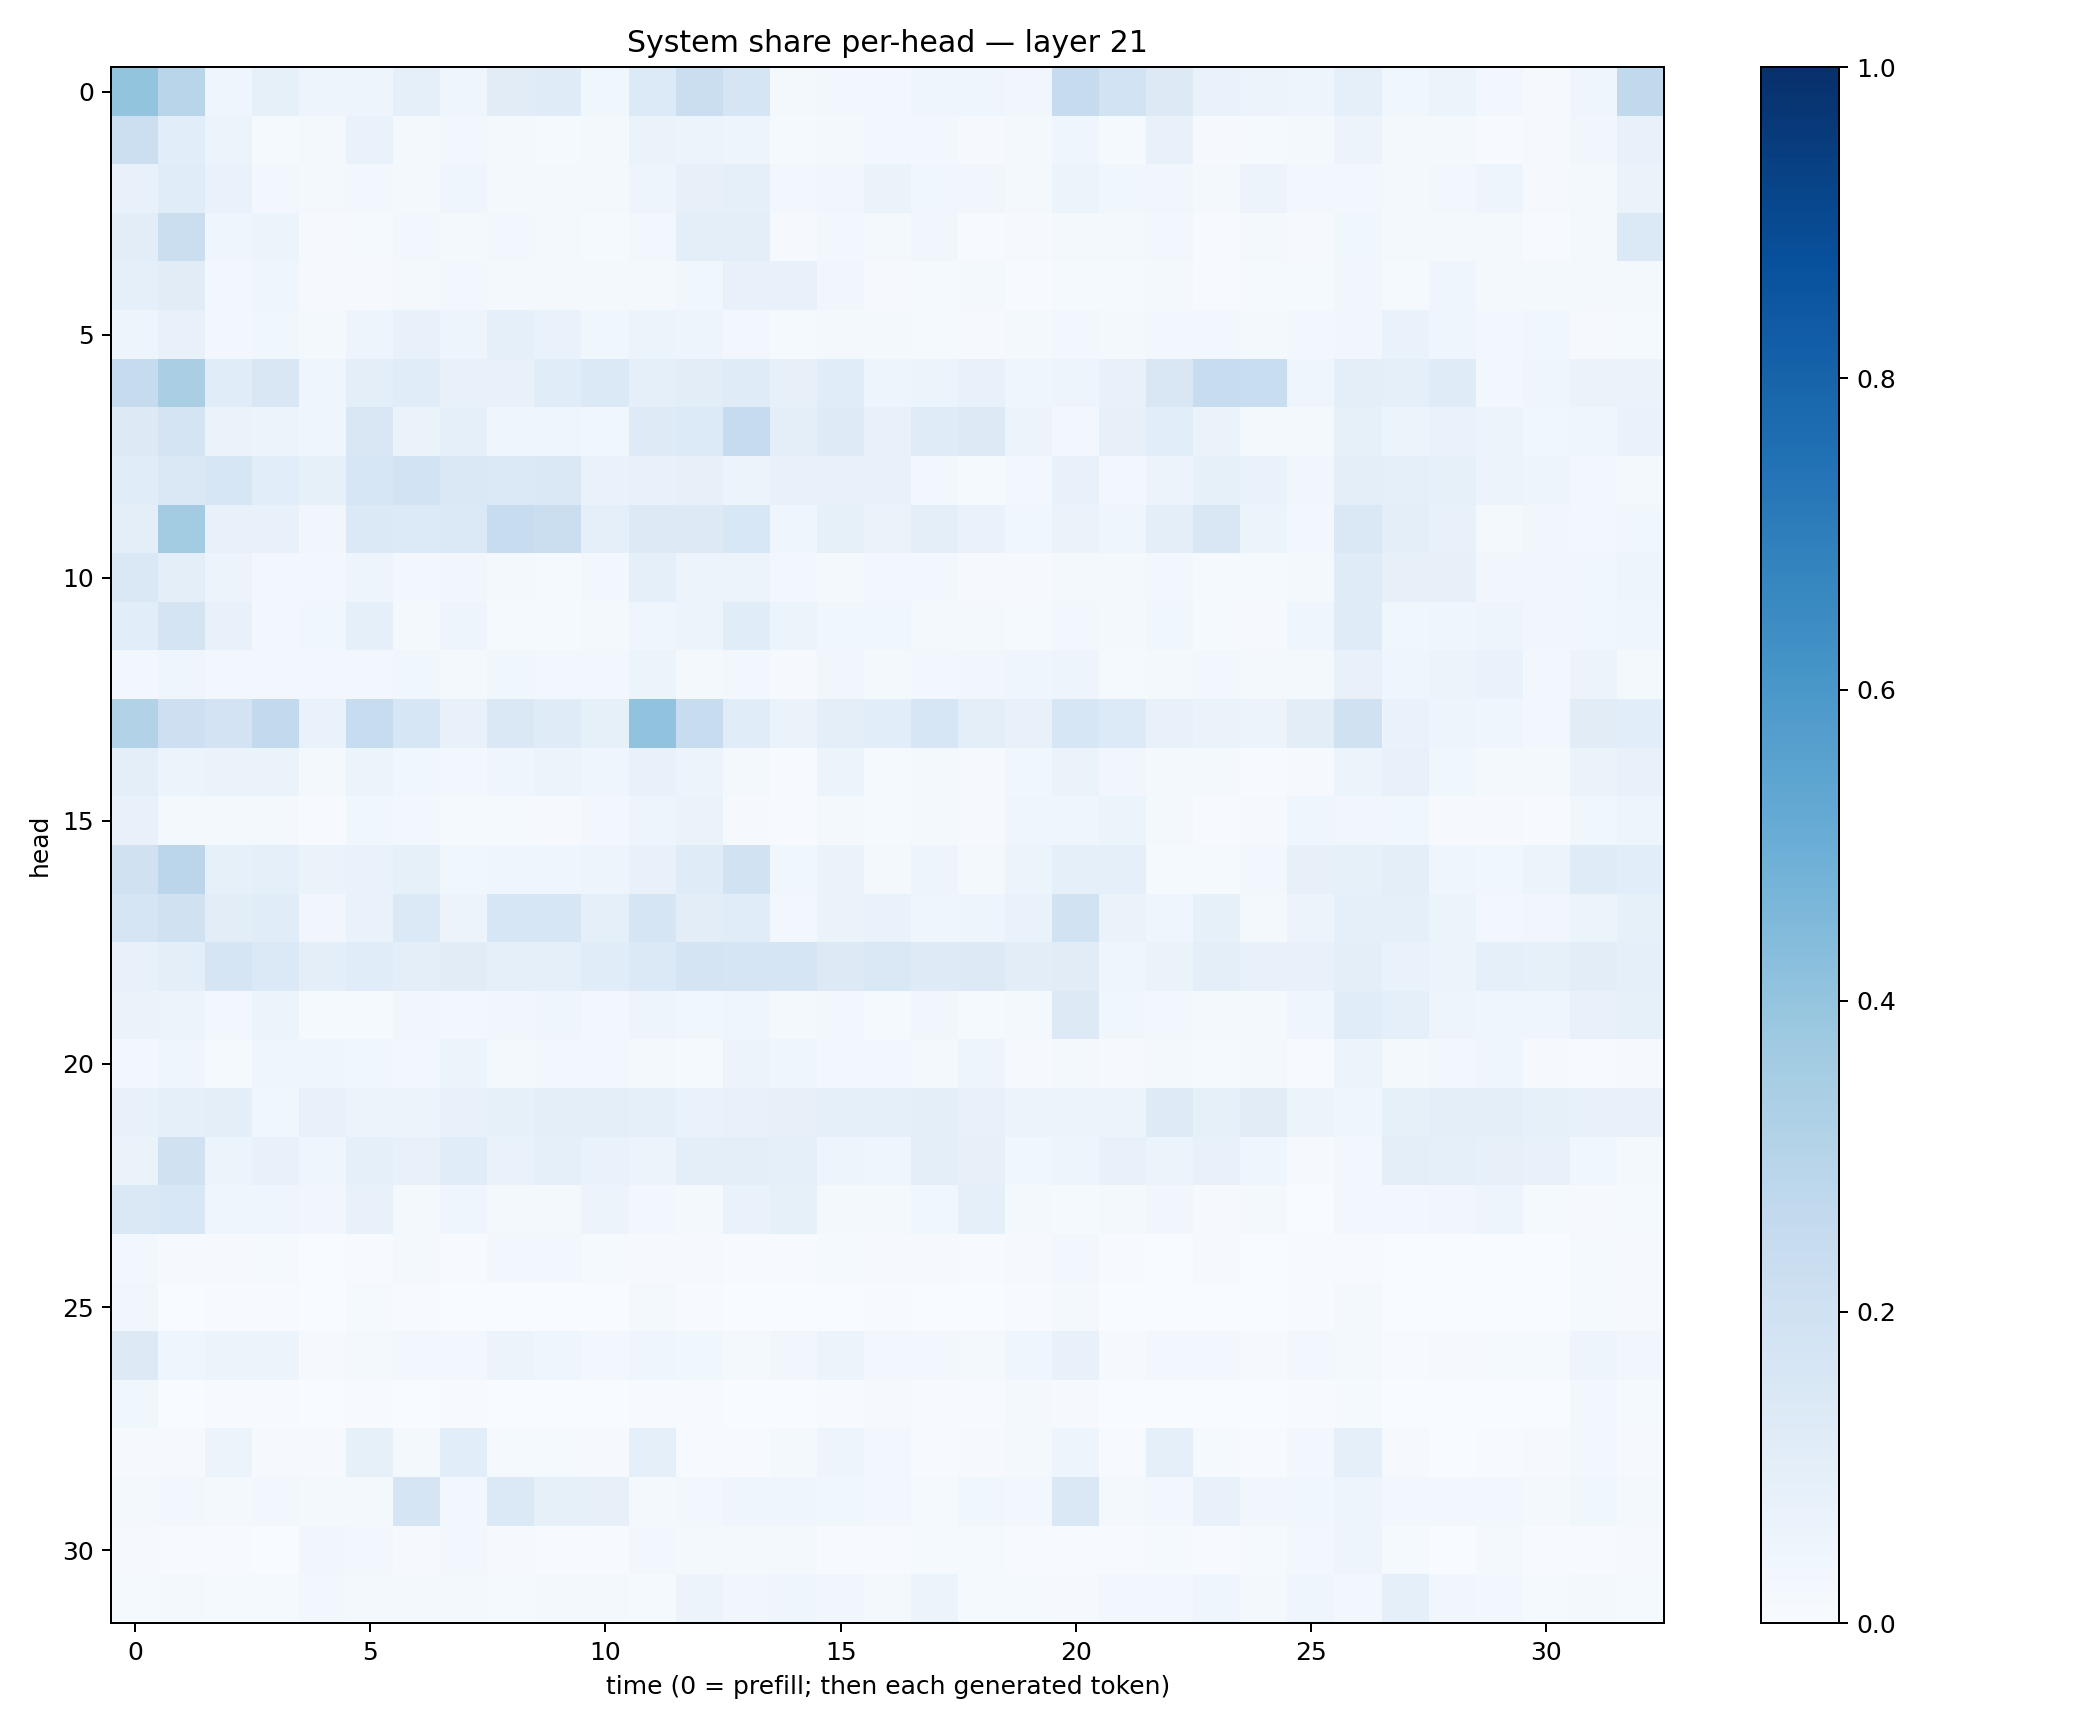

Source data for this figure (header and first rows):
0.40078652, 0.28970394, 0.040346462, 0.082125574, 0.047022905, 0.04737328, 0.09317488, 0.04548779, 0.11149092, 0.11893583, 0.03690284, 0.13458405, 0.22019497, 0.1655757, 0.018187735, 0.024518209, 0.027469011, 0.046673663, 0.0429911, 0.032209776, 0.24374254, 0.18431368, 0.12769093, 0.06971502
0.2159, 0.1061, 0.05254, 0.01547, 0.01696, 0.06721, 0.02294, 0.02847, 0.02306, 0.01187, 0.0174, 0.06595, 0.05202, 0.04701, 0.01517, 0.02285, 0.02632, 0.03087, 0.01095, 0.01827, 0.03941, 0.01275, 0.07291, 0.01045
0.0706, 0.1142, 0.06671, 0.02386, 0.01712, 0.02724, 0.02034, 0.04192, 0.01788, 0.02242, 0.02016, 0.04864, 0.07926, 0.09018, 0.02944, 0.03259, 0.06639, 0.03882, 0.03168, 0.01576, 0.05128, 0.0384, 0.032, 0.02333
0.1037, 0.2191, 0.04223, 0.05101, 0.008505, 0.01428, 0.02953, 0.01793, 0.02366, 0.02129, 0.01345, 0.02783, 0.0942, 0.09535, 0.008044, 0.0304, 0.01702, 0.03361, 0.006279, 0.009295, 0.02095, 0.01986, 0.02576, 0.004725
0.09017, 0.1109, 0.02538, 0.04581, 0.01095, 0.008635, 0.02306, 0.02462, 0.01975, 0.02126, 0.01873, 0.01617, 0.03581, 0.07799, 0.07309, 0.0333, 0.009049, 0.01506, 0.02324, 0.006466, 0.01475, 0.01352, 0.01857, 0.007619
0.04858, 0.07548, 0.02376, 0.03729, 0.01736, 0.04873, 0.07746, 0.04745, 0.09256, 0.06657, 0.03564, 0.05086, 0.04761, 0.02794, 0.01533, 0.02213, 0.01906, 0.01322, 0.007967, 0.01827, 0.02784, 0.01723, 0.02375, 0.02722
0.2422, 0.3383, 0.1161, 0.1485, 0.04652, 0.0999, 0.1146, 0.07552, 0.07442, 0.1156, 0.1403, 0.0865, 0.1033, 0.1202, 0.0809, 0.1154, 0.04721, 0.05908, 0.07088, 0.03986, 0.0501, 0.07244, 0.1509, 0.2358
0.1291, 0.1782, 0.06312, 0.06222, 0.04166, 0.1512, 0.06317, 0.08996, 0.04318, 0.04382, 0.03837, 0.1217, 0.1345, 0.2435, 0.1014, 0.1214, 0.07228, 0.1193, 0.1251, 0.05572, 0.02889, 0.08176, 0.1091, 0.06266
0.1164, 0.1475, 0.1626, 0.1057, 0.0844, 0.1632, 0.1867, 0.1421, 0.1376, 0.1437, 0.06797, 0.07651, 0.07882, 0.05248, 0.0762, 0.07786, 0.07356, 0.0277, 0.01505, 0.02375, 0.077, 0.02841, 0.05743, 0.08511
0.09513, 0.3587, 0.07615, 0.07598, 0.03462, 0.1378, 0.1329, 0.1377, 0.2377, 0.2242, 0.08621, 0.1328, 0.1267, 0.1545, 0.04563, 0.08368, 0.06301, 0.09532, 0.06879, 0.03804, 0.06371, 0.04436, 0.09376, 0.1487
0.1416, 0.1003, 0.05678, 0.03111, 0.02716, 0.04916, 0.0271, 0.03456, 0.01938, 0.01521, 0.02932, 0.09348, 0.05663, 0.05815, 0.02964, 0.02184, 0.02349, 0.02412, 0.009681, 0.01124, 0.0194, 0.01784, 0.02863, 0.01529
0.1063, 0.1765, 0.07453, 0.02826, 0.03828, 0.08838, 0.02136, 0.05018, 0.01498, 0.01558, 0.02239, 0.04218, 0.05212, 0.1167, 0.05908, 0.03566, 0.03867, 0.02014, 0.02145, 0.01496, 0.02541, 0.01767, 0.03804, 0.01179
0.02991, 0.0411, 0.02996, 0.02952, 0.02557, 0.02802, 0.03658, 0.02271, 0.03702, 0.03057, 0.0287, 0.051, 0.021, 0.02721, 0.008743, 0.03323, 0.02132, 0.02833, 0.0334, 0.04609, 0.04935, 0.01292, 0.0199, 0.02356
0.3124, 0.2137, 0.1805, 0.2582, 0.07016, 0.241, 0.1578, 0.07684, 0.1476, 0.1206, 0.08348, 0.4024, 0.2384, 0.1161, 0.06579, 0.09722, 0.1059, 0.1626, 0.09713, 0.07394, 0.1612, 0.1349, 0.07477, 0.06534
0.101, 0.05108, 0.06276, 0.06321, 0.01586, 0.05377, 0.03865, 0.03081, 0.0449, 0.06179, 0.04602, 0.07118, 0.05792, 0.02122, 0.005608, 0.05097, 0.01291, 0.01911, 0.008948, 0.03586, 0.06269, 0.03275, 0.02023, 0.02216
0.07698, 0.01615, 0.02274, 0.01667, 0.006701, 0.03583, 0.02686, 0.01489, 0.01235, 0.01057, 0.0261, 0.04895, 0.06421, 0.008001, 0.00549, 0.01752, 0.01511, 0.02022, 0.01001, 0.04083, 0.04356, 0.05875, 0.01815, 0.004581
0.1958, 0.2837, 0.08236, 0.08906, 0.0642, 0.06772, 0.08429, 0.03861, 0.0416, 0.0467, 0.048, 0.07038, 0.1187, 0.1901, 0.03828, 0.06386, 0.02294, 0.04848, 0.01682, 0.06141, 0.08683, 0.08742, 0.0148, 0.01443
0.1646, 0.197, 0.102, 0.1137, 0.03445, 0.06657, 0.1372, 0.05753, 0.1631, 0.1631, 0.08646, 0.1647, 0.1033, 0.117, 0.03101, 0.06329, 0.06873, 0.04527, 0.04788, 0.06758, 0.1897, 0.06559, 0.04481, 0.08366
0.07173, 0.09657, 0.1697, 0.139, 0.09676, 0.1156, 0.0982, 0.1099, 0.09307, 0.08964, 0.1172, 0.1396, 0.1729, 0.1641, 0.1665, 0.1259, 0.1412, 0.1247, 0.1307, 0.1047, 0.1123, 0.04648, 0.06296, 0.1009
0.06484, 0.05437, 0.03123, 0.06104, 0.01417, 0.01201, 0.03214, 0.02866, 0.03353, 0.04153, 0.02931, 0.04731, 0.03816, 0.04157, 0.01592, 0.02426, 0.01211, 0.03407, 0.01494, 0.02248, 0.1264, 0.03771, 0.03007, 0.0157
0.03097, 0.04044, 0.01182, 0.04619, 0.04547, 0.03747, 0.02451, 0.05448, 0.02087, 0.02873, 0.0294, 0.01869, 0.01391, 0.05482, 0.04673, 0.02455, 0.02622, 0.02187, 0.04786, 0.009328, 0.01966, 0.009042, 0.01866, 0.01344
0.07063, 0.08867, 0.09634, 0.03846, 0.07095, 0.06003, 0.05696, 0.07178, 0.08294, 0.09473, 0.1013, 0.08771, 0.06781, 0.07315, 0.07817, 0.09301, 0.0912, 0.09546, 0.07061, 0.05818, 0.05851, 0.05272, 0.1242, 0.08356
0.06638, 0.1972, 0.05976, 0.07704, 0.04166, 0.09, 0.07469, 0.1153, 0.06864, 0.08665, 0.06984, 0.05763, 0.0956, 0.09683, 0.0917, 0.04808, 0.0425, 0.09579, 0.08014, 0.03604, 0.0502, 0.07119, 0.06131, 0.07665
0.1469, 0.1553, 0.04247, 0.04184, 0.03153, 0.07197, 0.02186, 0.04007, 0.01652, 0.01625, 0.05747, 0.02995, 0.0218, 0.06882, 0.08405, 0.01596, 0.02284, 0.03721, 0.09283, 0.01691, 0.0136, 0.01681, 0.03513, 0.01164
0.03099, 0.01003, 0.008925, 0.01186, 0.002599, 0.006945, 0.02228, 0.006775, 0.02459, 0.02731, 0.01531, 0.009801, 0.01052, 0.004447, 0.007591, 0.01422, 0.009871, 0.009597, 0.006066, 0.008096, 0.02854, 0.004235, 0.003588, 0.01054
0.03259, 0.002255, 0.005858, 0.00407, 0.002299, 0.01211, 0.005927, 0.00279, 0.003203, 0.002704, 0.003819, 0.02006, 0.004296, 0.001121, 0.002137, 0.00389, 0.006627, 0.002603, 0.001646, 0.006914, 0.02246, 0.00197, 0.003739, 0.0006577
0.1276, 0.03912, 0.0603, 0.05593, 0.007883, 0.01815, 0.02937, 0.02857, 0.05728, 0.03964, 0.02764, 0.04336, 0.03529, 0.02199, 0.034, 0.05079, 0.03114, 0.03045, 0.02034, 0.04392, 0.07239, 0.008003, 0.02406, 0.02405
0.03851, 0.002747, 0.007724, 0.004562, 0.001506, 0.004479, 0.001734, 0.004052, 0.001605, 0.0008322, 0.0008733, 0.006487, 0.006543, 0.003383, 0.002029, 0.0041, 0.009721, 0.006831, 0.004094, 0.02127, 0.0108, 0.001507, 0.003597, 0.000725
0.008584, 0.008293, 0.05365, 0.009242, 0.01056, 0.08536, 0.01871, 0.1067, 0.01499, 0.01452, 0.009668, 0.09082, 0.007228, 0.007432, 0.02, 0.04975, 0.02386, 0.005534, 0.009004, 0.02265, 0.04926, 0.004846, 0.08971, 0.01346
0.02139, 0.02592, 0.01852, 0.02634, 0.0219, 0.01882, 0.167, 0.02784, 0.1373, 0.08316, 0.0803, 0.02203, 0.02517, 0.03986, 0.03965, 0.03828, 0.02663, 0.01291, 0.03606, 0.02552, 0.1463, 0.02262, 0.02953, 0.07056
0.009725, 0.006582, 0.0043, 0.003397, 0.03256, 0.02356, 0.007995, 0.02738, 0.008944, 0.006169, 0.007381, 0.0266, 0.02084, 0.01822, 0.01943, 0.005426, 0.005169, 0.01242, 0.01211, 0.005104, 0.004962, 0.007186, 0.01305, 0.006624
0.01211, 0.01604, 0.01248, 0.01328, 0.02614, 0.02259, 0.01773, 0.02299, 0.01453, 0.02328, 0.01738, 0.01209, 0.05647, 0.03472, 0.04378, 0.03176, 0.01711, 0.05443, 0.01386, 0.01202, 0.01048, 0.03016, 0.02665, 0.04537
